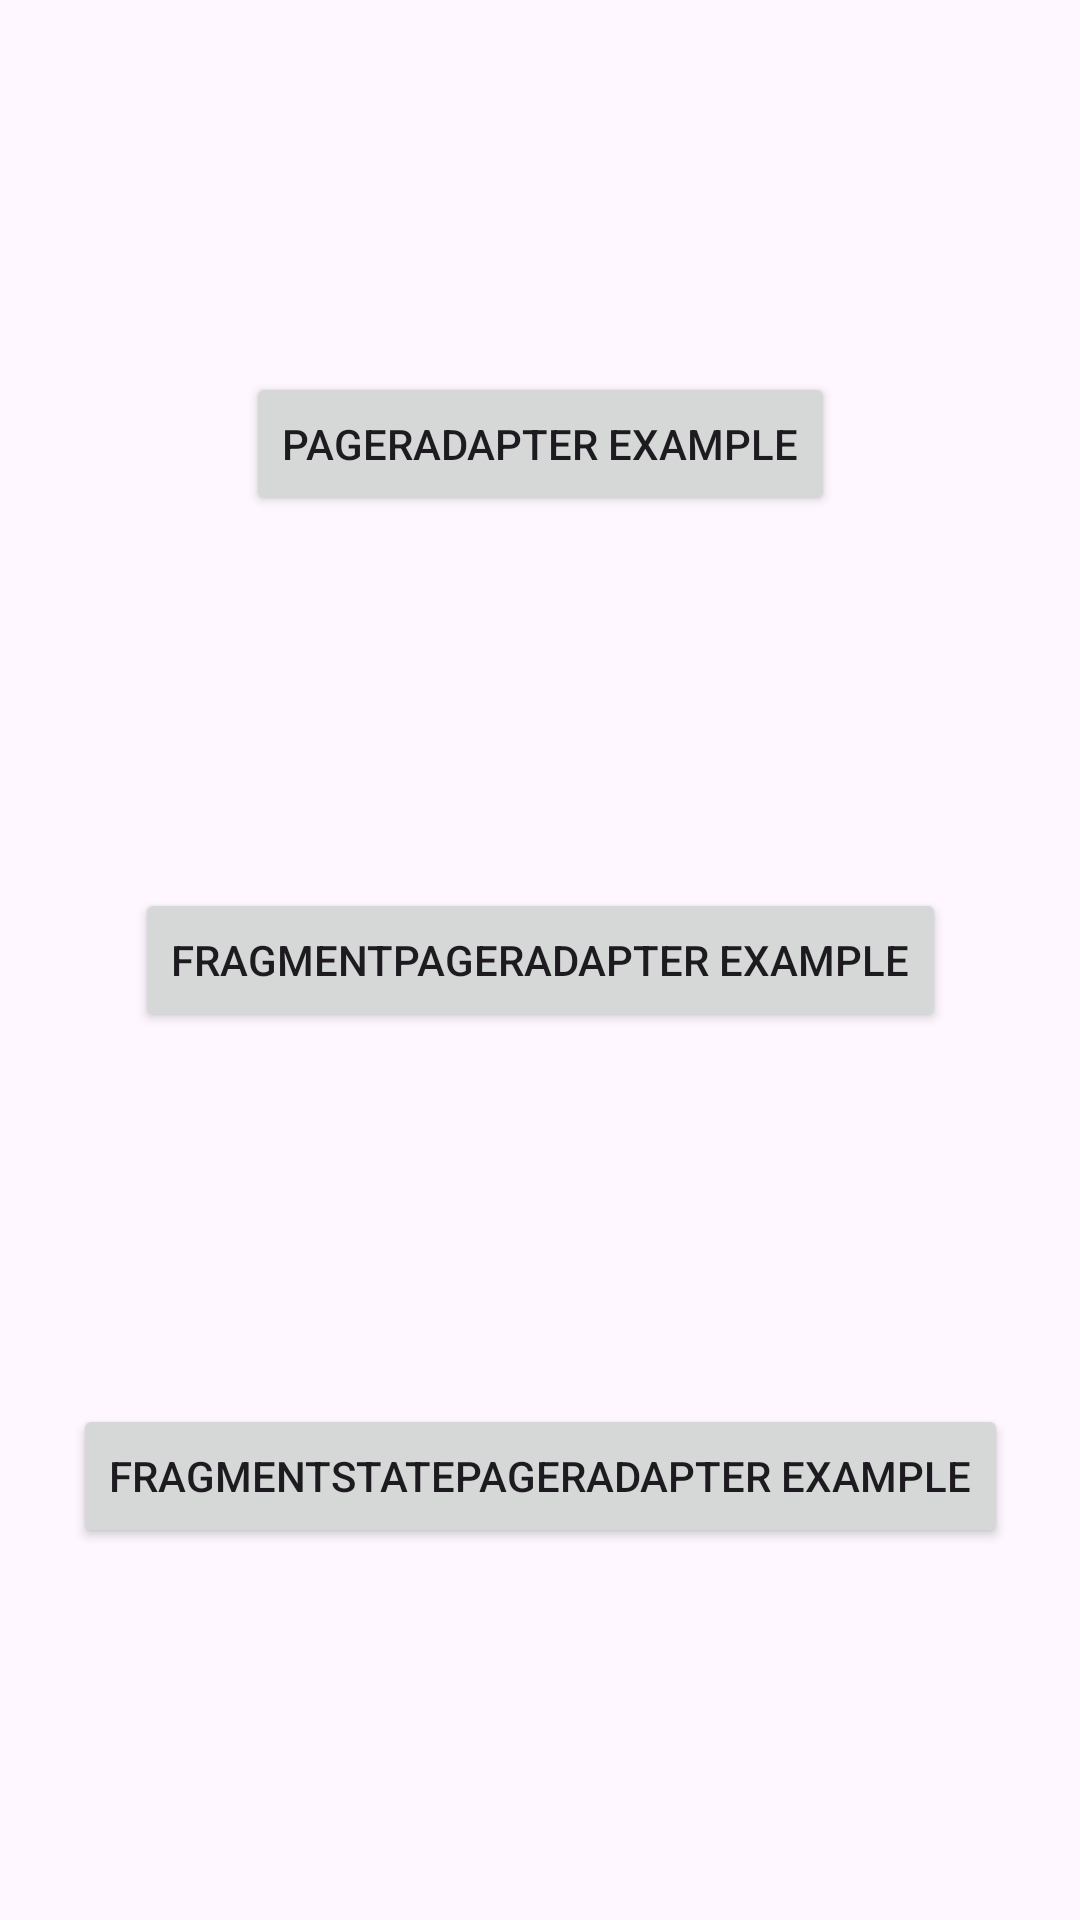

Layout XML and referenced resources for this Android screen:
<!-- AndroidManifest.xml: application theme Theme.BaiGiangPrm391 -->
<!-- res/layout/activity_viewpager.xml -->
<?xml version="1.0" encoding="utf-8"?>
<androidx.constraintlayout.widget.ConstraintLayout xmlns:android="http://schemas.android.com/apk/res/android"
    android:layout_width="match_parent"
    android:layout_height="match_parent"
    xmlns:app="http://schemas.android.com/apk/res-auto">

    <androidx.appcompat.widget.AppCompatButton
        android:id="@+id/bt_pager_adapter"
        android:layout_width="wrap_content"
        android:layout_height="wrap_content"
        android:text="PagerAdapter Example"
        app:layout_constraintBottom_toTopOf="@+id/bt_fragment_pager_adapter"
        app:layout_constraintEnd_toEndOf="parent"
        app:layout_constraintStart_toStartOf="parent"
        app:layout_constraintTop_toTopOf="parent" />

    <androidx.appcompat.widget.AppCompatButton
        android:id="@+id/bt_fragment_pager_adapter"
        android:layout_width="wrap_content"
        android:layout_height="wrap_content"
        android:text="FragmentPagerAdapter Example"
        app:layout_constraintBottom_toTopOf="@+id/bt_fragment_state_pager_adapter"
        app:layout_constraintEnd_toEndOf="parent"
        app:layout_constraintStart_toStartOf="parent"
        app:layout_constraintTop_toBottomOf="@+id/bt_pager_adapter" />

    <androidx.appcompat.widget.AppCompatButton
        android:id="@+id/bt_fragment_state_pager_adapter"
        android:layout_width="wrap_content"
        android:layout_height="wrap_content"
        android:text="FragmentStatePagerAdapter Example"
        app:layout_constraintBottom_toBottomOf="parent"
        app:layout_constraintEnd_toEndOf="parent"
        app:layout_constraintStart_toStartOf="parent"
        app:layout_constraintTop_toBottomOf="@+id/bt_fragment_pager_adapter"/>

</androidx.constraintlayout.widget.ConstraintLayout>
<!-- resources referenced by this layout -->
<resources>
  <style name="Theme.BaiGiangPrm391" parent="Base.Theme.BaiGiangPrm391" />
  <style name="Base.Theme.BaiGiangPrm391" parent="Theme.Material3.DayNight.NoActionBar">
          
          
      </style>
</resources>
